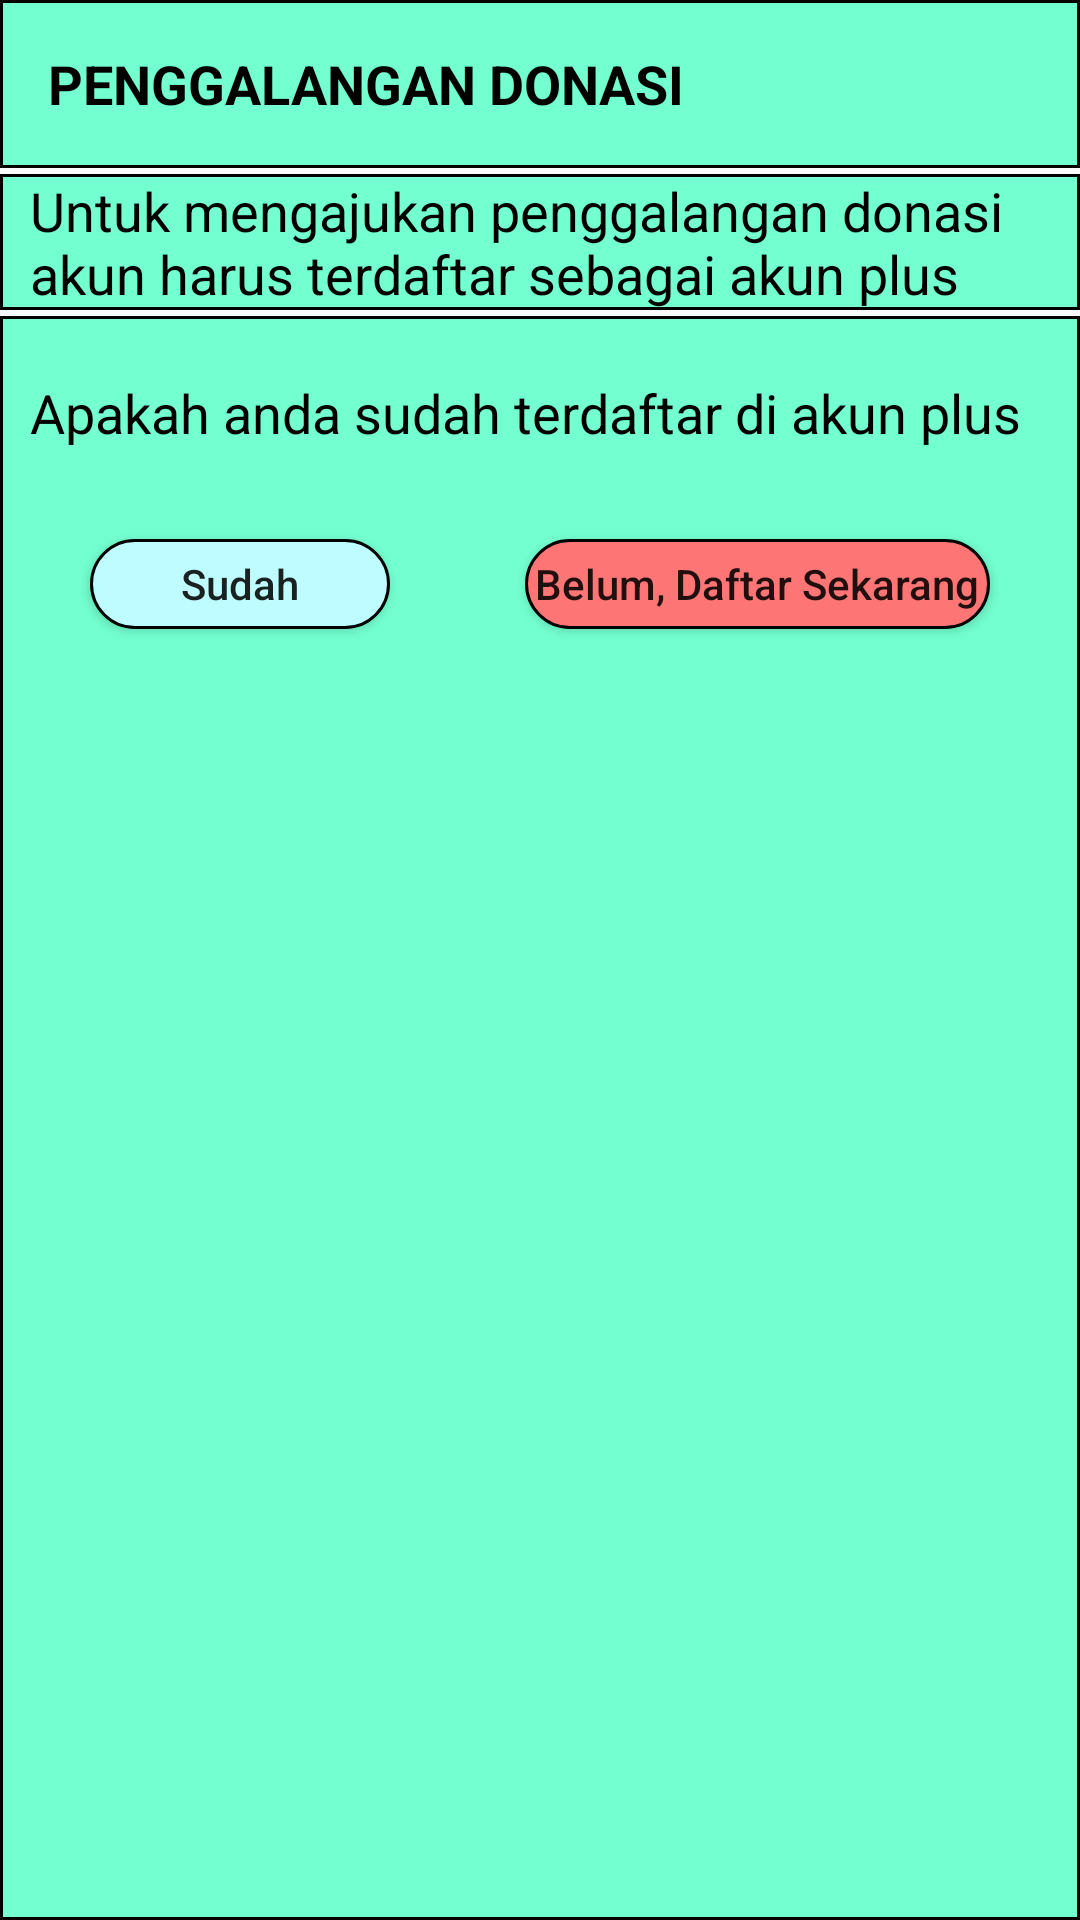

Layout XML and referenced resources for this Android screen:
<!-- AndroidManifest.xml: application theme AppTheme -->
<!-- res/layout/alert_dialog_layout.xml -->
<?xml version="1.0" encoding="utf-8"?>
<RelativeLayout xmlns:android="http://schemas.android.com/apk/res/android"
    android:layout_width="match_parent"
    android:layout_height="match_parent"
    xmlns:app="http://schemas.android.com/apk/res-auto">

    <androidx.appcompat.widget.Toolbar
        android:id="@+id/toolbar"
        android:layout_width="match_parent"
        android:layout_height="wrap_content"
        android:background="@drawable/shape_no_corners"
        android:theme="@style/ThemeOverlay.AppCompat.ActionBar"
        app:layout_constraintStart_toStartOf="parent"
        app:layout_constraintTop_toTopOf="parent"
        app:popupTheme="@style/ThemeOverlay.AppCompat.Light">

        <TextView
            android:id="@+id/toolbar_title"
            android:layout_width="wrap_content"
            android:layout_height="wrap_content"
            android:layout_gravity="left"
            android:gravity="left"
            android:textAllCaps="true"
            android:text="@string/alert_title"
            android:textSize="18sp"
            android:textStyle="bold"
            android:textColor="@color/colorAccent"
            app:popupTheme="@style/ThemeOverlay.AppCompat.Light"
            app:theme="@style/Base.ThemeOverlay.AppCompat.Dark.ActionBar"
            app:titleTextAppearance="@style/Toolbar.TitleText" />

    </androidx.appcompat.widget.Toolbar>

    <TextView
        android:id="@+id/accountPlus_title"
        android:layout_below="@+id/toolbar"
        android:layout_width="match_parent"
        android:layout_height="wrap_content"
        android:layout_gravity="left"
        android:layout_marginTop="2dp"
        android:background="@drawable/shape_no_corners"
        android:clickable="false"
        android:gravity="left|center_vertical"
        android:paddingLeft="10dp"
        android:text="@string/alert_question"
        android:textAllCaps="false"
        android:textColor="@color/colorAccent"
        android:textSize="18sp"
        app:layout_constraintStart_toStartOf="parent"
        app:layout_constraintTop_toBottomOf="@+id/toolbar" />

    <RelativeLayout
        android:id="@+id/relativeQuestion"
        android:layout_below="@+id/accountPlus_title"
        android:background="@drawable/shape_no_corners"
        android:layout_marginTop="2dp"
        android:layout_width="match_parent"
        android:layout_height="match_parent"
        >
        <TextView
            android:id="@+id/alertDialogQuestion"
            android:layout_width="match_parent"
            android:layout_height="wrap_content"
            android:layout_gravity="left"
            android:layout_marginTop="20dp"
            android:clickable="false"
            android:gravity="left|center_vertical"
            android:paddingLeft="10dp"
            android:text="@string/alert_new"
            android:textAllCaps="false"
            android:textColor="@color/colorAccent"
            android:textSize="18sp"
            />

        <Button
            android:id="@+id/btnSudah"
            android:layout_below="@+id/alertDialogQuestion"
            android:layout_width="100dp"
            android:layout_height="30dp"
            android:layout_marginLeft="30dp"
            android:layout_marginTop="30dp"
            android:background="@drawable/shape_with_border"
            android:text="Sudah"
            android:textAllCaps="false"
            android:layout_alignParentLeft="true"
            />

        <Button
            android:id="@+id/btnBelum"
            android:layout_below="@+id/alertDialogQuestion"
            android:layout_width="wrap_content"
            android:layout_height="30dp"
            android:layout_marginTop="30dp"
            android:background="@drawable/shape_red_color"
            android:text=" Belum, Daftar Sekarang "
            android:textAllCaps="false"
            android:layout_alignParentRight="true"
            android:layout_marginRight="30dp"
            />

    </RelativeLayout>
</RelativeLayout>
<!-- resources referenced by this layout -->
<resources>
  <color name="colorAccent">#000000</color>
  <!-- drawable shape_no_corners (drawable) -->
  <?xml version="1.0" encoding="utf-8"?>
  <shape android:shape="rectangle"
      xmlns:android="http://schemas.android.com/apk/res/android">
      <stroke android:color="@color/colorAccent"
          android:width="1dp"/>
      <solid android:color="@color/backgroundLogin"/>
  
  </shape>
  <!-- drawable shape_red_color (drawable) -->
  <?xml version="1.0" encoding="utf-8"?>
  <shape android:shape="rectangle"
      xmlns:android="http://schemas.android.com/apk/res/android">
      <corners android:radius="35dp"/>
      <stroke android:color="@color/colorAccent"
          android:width="1dp"/>
      <solid android:color="@color/redColor"/>
  
  </shape>
  <!-- drawable shape_with_border (drawable) -->
  <?xml version="1.0" encoding="utf-8"?>
  <shape android:shape="rectangle"
      xmlns:android="http://schemas.android.com/apk/res/android">
      <corners android:radius="35dp"/>
      <stroke android:color="@color/colorAccent"
          android:width="1dp"/>
      <solid android:color="@color/buttonLogin"/>
  
  </shape>
  <string name="alert_new">Apakah anda sudah terdaftar di akun plus</string>
  <string name="alert_question">Untuk mengajukan penggalangan donasi akun harus terdaftar sebagai akun plus</string>
  <string name="alert_title">Penggalangan Donasi</string>
  <style name="Toolbar.TitleText" parent="TextAppearance.Widget.AppCompat.Toolbar.Title">
          <item name="android:textSize">25sp</item>
          <item name="android:textStyle">bold</item>
          <item name="android:color">@color/textColorToolbar</item>
      </style>
  <style name="AppTheme" parent="Theme.AppCompat.Light.DarkActionBar">
          
          <item name="colorPrimary">@color/colorPrimary</item>
          <item name="colorPrimaryDark">@color/colorPrimaryDark</item>
          <item name="colorAccent">@color/colorAccent</item>
          <item name="windowActionBar">false</item>
          <item name="windowNoTitle">true</item>
      </style>
  <color name="backgroundLogin">#73ffd0</color>
  <color name="redColor">#FD7575</color>
  <color name="buttonLogin">#BEFCFF</color>
  <color name="textColorToolbar">#FFFFFF</color>
  <color name="colorPrimary">#329cf9</color>
  <color name="colorPrimaryDark">#329cf9</color>
</resources>
